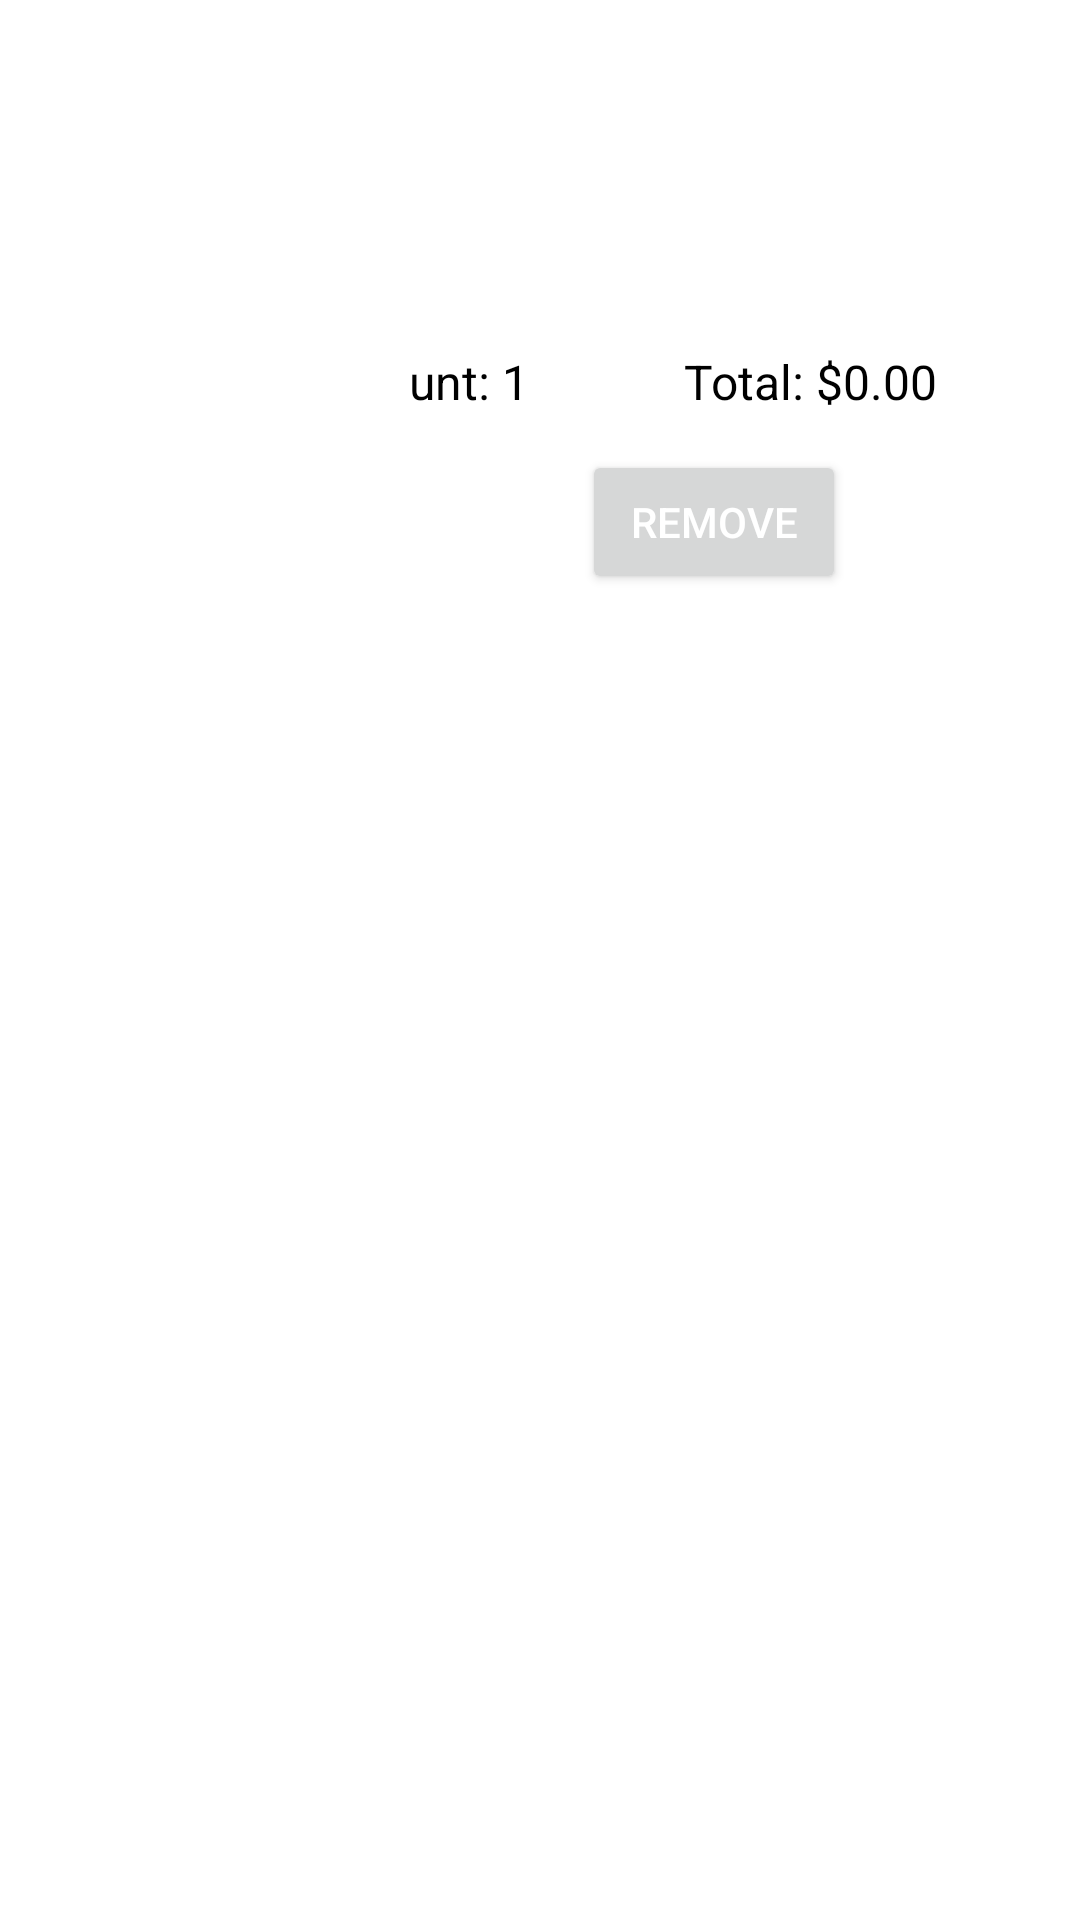

Reconstruct the res/layout file that produces this screen, plus the resources it refers to.
<!-- AndroidManifest.xml: application theme Theme.TalabatLite -->
<!-- res/layout/cart_item_row.xml -->
<?xml version="1.0" encoding="utf-8"?>
<LinearLayout xmlns:android="http://schemas.android.com/apk/res/android"
    xmlns:tools="http://schemas.android.com/tools"
    android:layout_width="match_parent"
    android:layout_height="wrap_content"
    android:orientation="horizontal"
    android:padding="12dp"
    android:background="?android:attr/selectableItemBackground"
    android:elevation="2dp"
    android:layout_marginBottom="8dp">

    
    <ImageView
        android:id="@+id/cartItemImage"
        android:layout_width="100dp"
        android:layout_height="118dp"
        android:contentDescription="@string/item_image"
        android:scaleType="centerCrop" />

    
    <LinearLayout
        android:layout_width="0dp"
        android:layout_height="wrap_content"
        android:layout_marginStart="16dp"
        android:layout_weight="1"
        android:orientation="vertical"
        android:padding="8dp">

        
        <TextView
            android:id="@+id/cartItemName"
            android:layout_width="match_parent"
            android:layout_height="wrap_content"
            android:textColor="@android:color/black"
            android:textSize="18sp"
            android:textStyle="bold" />

        
        <TextView
            android:id="@+id/cartItemMerch"
            android:layout_width="match_parent"
            android:layout_height="wrap_content"
            android:layout_marginTop="6dp"
            android:textColor="@android:color/darker_gray"
            android:textSize="16sp" />

        
        <TextView
            android:id="@+id/cartItemPrice"
            android:layout_width="match_parent"
            android:layout_height="wrap_content"
            android:layout_marginTop="8dp"
            android:textColor="@android:color/holo_red_dark"
            android:textSize="18sp" />

        

        
        <LinearLayout
            android:layout_width="match_parent"
            android:layout_height="wrap_content"
            android:layout_marginTop="12dp"
            android:gravity="center"
            android:orientation="horizontal">

            
            <TextView
                android:id="@+id/cartItemCount"
                android:layout_width="95dp"
                android:layout_height="match_parent"
                android:layout_marginEnd="16dp"
                android:text="Count: 1"
                android:textColor="@android:color/black"
                android:textSize="16sp"
                tools:ignore="HardcodedText" />

            
            <TextView
                android:id="@+id/cartItemTotalPrice"
                android:layout_width="115dp"
                android:layout_height="match_parent"
                android:layout_marginEnd="16dp"
                android:text="Total: $0.00"
                android:textColor="@android:color/black"
                android:textSize="16sp"
                tools:ignore="HardcodedText,TextSizeCheck" />
        </LinearLayout>

        <Button
            android:id="@+id/btnRemoveCartItem"
            android:layout_width="wrap_content"
            android:layout_height="wrap_content"
            android:layout_gravity="center_horizontal"
            android:layout_marginTop="12dp"
            android:paddingHorizontal="12dp"
            android:paddingVertical="8dp"
            android:text="Remove"
            android:textColor="@android:color/white"
            tools:ignore="HardcodedText" />
    </LinearLayout>
</LinearLayout>
<!-- resources referenced by this layout -->
<resources>
  <string name="item_image">Item image</string>
  <style name="Theme.TalabatLite" parent="Theme.MaterialComponents.DayNight.DarkActionBar">
          
          <item name="colorPrimary">@color/purple_500</item>
          <item name="colorPrimaryVariant">@color/purple_700</item>
          <item name="colorOnPrimary">@color/white</item>
          
          <item name="colorSecondary">@color/teal_200</item>
          <item name="colorSecondaryVariant">@color/teal_700</item>
          <item name="colorOnSecondary">@color/black</item>
          
          <item name="android:statusBarColor">?attr/colorPrimaryVariant</item>
          
      </style>
  <color name="purple_500">#FF6200EE</color>
  <color name="purple_700">#FF3700B3</color>
  <color name="white">#FFFFFFFF</color>
  <color name="teal_200">#FF03DAC5</color>
  <color name="teal_700">#FF018786</color>
  <color name="black">#FF000000</color>
</resources>
